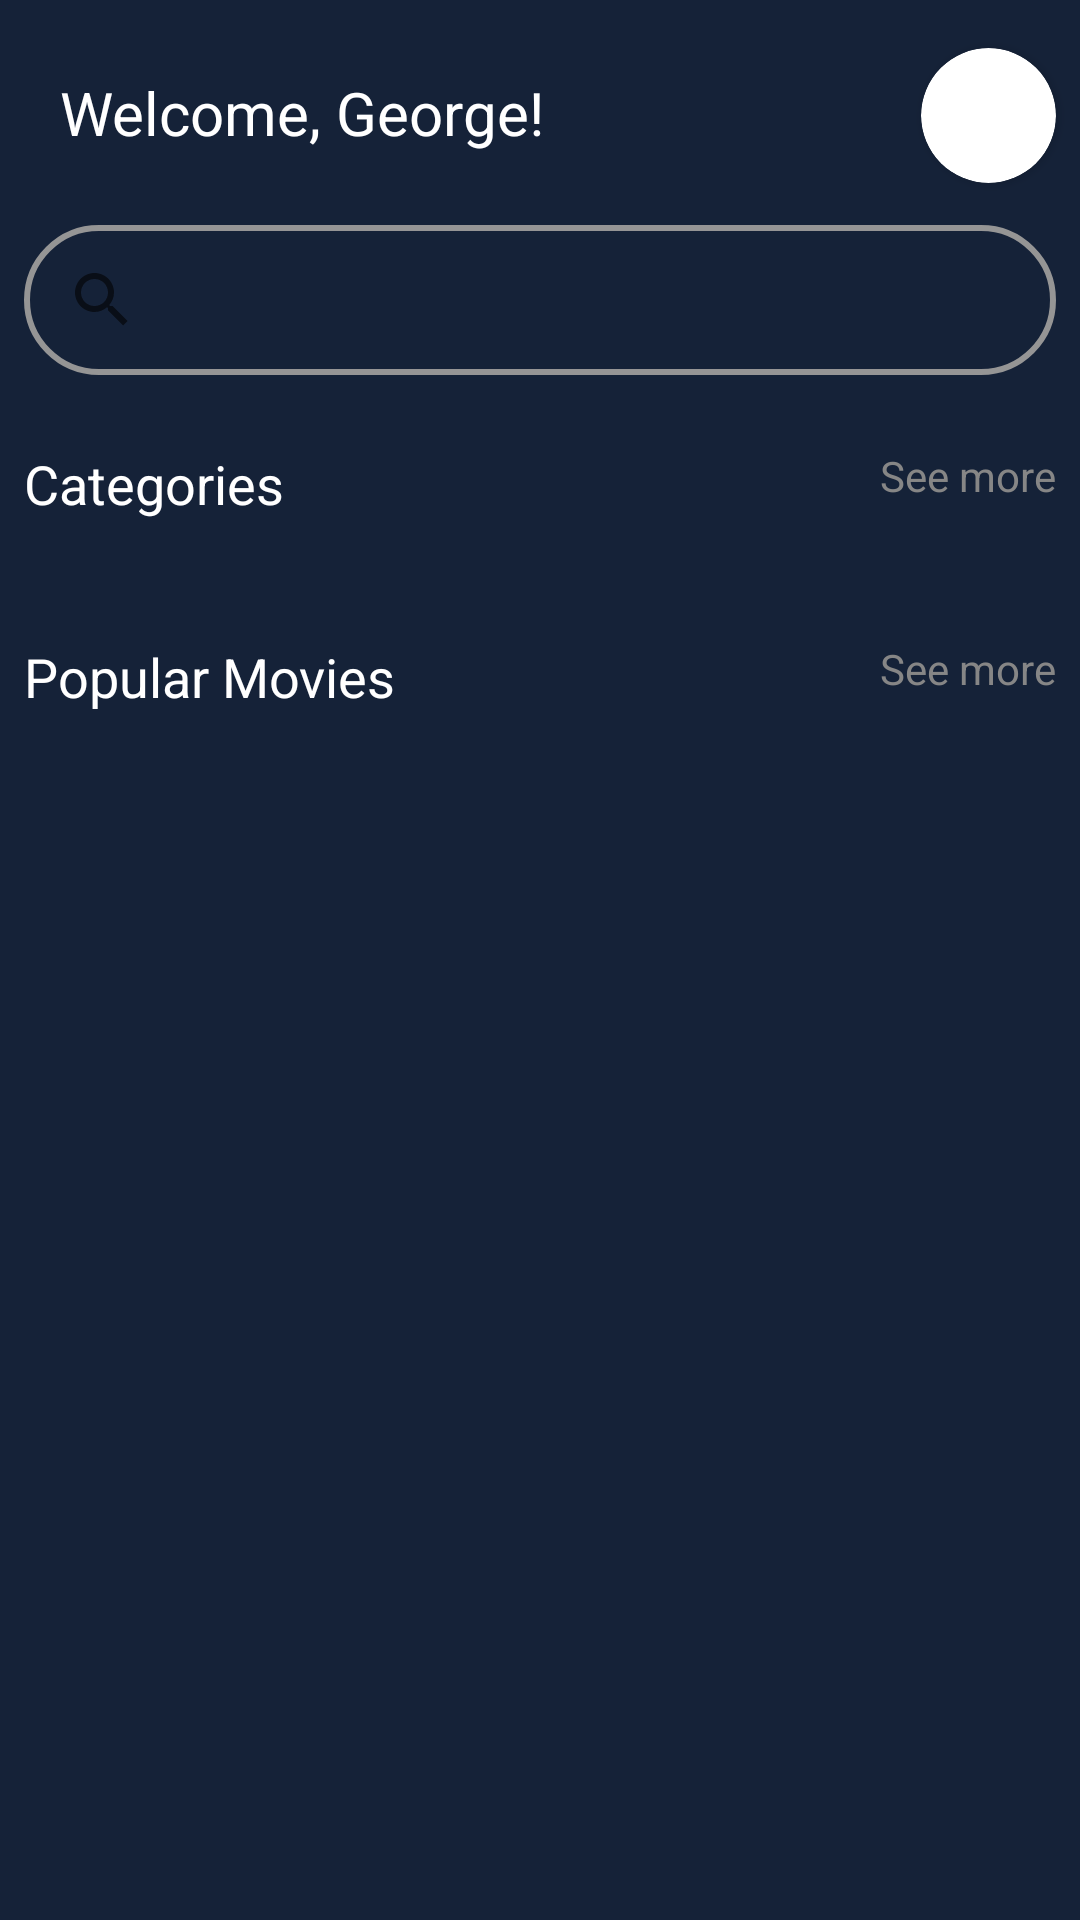

Layout XML and referenced resources for this Android screen:
<!-- AndroidManifest.xml: application theme Theme.TMDB -->
<!-- res/layout/activity_main.xml -->
<?xml version="1.0" encoding="utf-8"?>
<ScrollView xmlns:android="http://schemas.android.com/apk/res/android"
    xmlns:app="http://schemas.android.com/apk/res-auto"
    xmlns:tools="http://schemas.android.com/tools"
    android:layout_width="match_parent"
    android:layout_height="match_parent"
    android:background="@color/background"
    android:scrollbars="none"
    tools:context=".presentation.MainActivity">

    <androidx.constraintlayout.widget.ConstraintLayout
        android:layout_width="match_parent"
        android:layout_height="wrap_content">

        <TextView
            android:id="@+id/introTitle"
            android:layout_width="wrap_content"
            android:layout_height="wrap_content"
            android:layout_marginStart="20dp"
            android:layout_marginTop="24dp"
            android:text="Welcome, George!"
            android:textColor="@color/white"
            app:layout_constraintTop_toTopOf="parent"
            android:textSize="20sp"
            app:layout_constraintStart_toStartOf="parent" />


        <androidx.cardview.widget.CardView
            android:layout_width="wrap_content"
            android:layout_height="wrap_content"
            android:layout_marginTop="16dp"
            android:layout_marginEnd="8dp"
            app:cardCornerRadius="30dp"
            app:layout_constraintEnd_toEndOf="parent"
            app:layout_constraintTop_toTopOf="parent">

            <ImageView
                android:id="@+id/profileImage"
                android:layout_width="45dp"
                android:layout_height="45dp"
                android:contentDescription="Profile Image"
                android:src="@mipmap/ic_launcher" />
        </androidx.cardview.widget.CardView>


        <androidx.appcompat.widget.SearchView
            android:id="@+id/searchMovie"
            android:layout_width="match_parent"
            android:layout_height="50dp"
            android:queryHint="Search your movie..."
            android:layout_marginStart="8dp"
            android:layout_marginTop="24dp"
            android:layout_marginEnd="8dp"
            android:iconifiedByDefault="false"
            app:searchHintIcon="@mipmap/ic_launcher"
            android:background="@drawable/seach_bar_border"
            app:layout_constraintEnd_toEndOf="parent"
            app:layout_constraintStart_toStartOf="parent"
            app:layout_constraintTop_toBottomOf="@id/introTitle" />


        <androidx.constraintlayout.widget.ConstraintLayout
            android:id="@+id/constraintLayout"
            android:layout_width="match_parent"
            android:layout_height="match_parent"
            android:layout_marginStart="8dp"
            android:layout_marginTop="8dp"
            android:layout_marginEnd="8dp"
            app:layout_constraintEnd_toEndOf="parent"
            app:layout_constraintStart_toStartOf="parent"
            app:layout_constraintTop_toBottomOf="@id/searchMovie">

            <TextView
                android:id="@+id/textView2"
                android:layout_width="wrap_content"
                android:layout_height="wrap_content"
                android:layout_marginTop="16dp"
                android:text="Categories"
                android:textColor="@color/white"
                android:textSize="18sp"
                app:layout_constraintStart_toStartOf="parent"
                app:layout_constraintTop_toTopOf="parent" />

            <TextView
                android:id="@+id/textView3"
                android:layout_width="wrap_content"
                android:layout_height="wrap_content"
                android:layout_marginTop="16dp"
                android:text="See more"
                android:textColor="@color/gray"
                app:layout_constraintEnd_toEndOf="parent"
                app:layout_constraintTop_toTopOf="parent" />

        </androidx.constraintlayout.widget.ConstraintLayout>


        <androidx.recyclerview.widget.RecyclerView
            android:id="@+id/categories"
            android:layout_width="wrap_content"
            android:layout_height="wrap_content"
            android:layout_marginTop="16dp"
            android:orientation="horizontal"
            app:layoutManager="androidx.recyclerview.widget.LinearLayoutManager"
            app:layout_constraintEnd_toEndOf="parent"
            app:layout_constraintStart_toStartOf="parent"
            app:layout_constraintTop_toBottomOf="@+id/constraintLayout"
            tools:listitem="@layout/category_item" />



        <androidx.constraintlayout.widget.ConstraintLayout
            android:id="@+id/popularMovies"
            android:layout_width="match_parent"
            android:layout_height="match_parent"
            android:layout_marginStart="8dp"
            android:layout_marginTop="8dp"
            android:layout_marginEnd="8dp"
            app:layout_constraintEnd_toEndOf="parent"
            app:layout_constraintStart_toStartOf="parent"
            app:layout_constraintTop_toBottomOf="@id/categories">

            <TextView
                android:id="@+id/popularText"
                android:layout_width="wrap_content"
                android:layout_height="wrap_content"
                android:layout_marginTop="16dp"
                android:text="@string/popular_movies"
                android:textColor="@color/white"
                android:textSize="18sp"
                app:layout_constraintStart_toStartOf="parent"
                app:layout_constraintTop_toTopOf="parent" />

            <TextView
                android:id="@+id/seeAll"
                android:layout_width="wrap_content"
                android:layout_height="wrap_content"
                android:layout_marginTop="16dp"
                android:text="See more"
                android:textColor="@color/gray"
                app:layout_constraintEnd_toEndOf="parent"
                app:layout_constraintTop_toTopOf="parent" />

        </androidx.constraintlayout.widget.ConstraintLayout>


        <androidx.recyclerview.widget.RecyclerView
            android:id="@+id/movieList"
            android:layout_width="wrap_content"
            android:layout_height="wrap_content"
            android:layout_marginStart="8dp"
            android:layout_marginTop="16dp"
            android:layout_marginEnd="8dp"
            android:orientation="horizontal"
            app:layoutManager="androidx.recyclerview.widget.LinearLayoutManager"
            app:layout_constraintEnd_toEndOf="parent"
            app:layout_constraintStart_toStartOf="parent"
            app:layout_constraintTop_toBottomOf="@+id/popularMovies"
            tools:listitem="@layout/popular_movie" />

    </androidx.constraintlayout.widget.ConstraintLayout>






</ScrollView>
<!-- res/layout/category_item.xml (included above) -->
<?xml version="1.0" encoding="utf-8"?>
<androidx.cardview.widget.CardView xmlns:android="http://schemas.android.com/apk/res/android"
    android:layout_width="wrap_content"
    android:layout_height="wrap_content"
    android:padding="10dp"
    android:layout_margin="8dp"
    android:elevation="4dp"
    app:cardCornerRadius="8dp"
    app:cardBackgroundColor="@color/gray"
    xmlns:app="http://schemas.android.com/apk/res-auto">

    <androidx.constraintlayout.widget.ConstraintLayout
        android:layout_width="wrap_content"
        android:background="@color/backgroundOpaque"
        android:layout_height="wrap_content">

        <TextView
            android:id="@+id/emojiView"
            android:layout_width="wrap_content"
            android:text="🥺"
            android:textSize="40dp"
            android:layout_height="wrap_content"
            android:layout_marginStart="16dp"
            android:layout_marginTop="8dp"
            android:layout_marginEnd="16dp"
            app:layout_constraintEnd_toEndOf="parent"
            app:layout_constraintStart_toStartOf="parent"
            app:layout_constraintTop_toTopOf="parent" />

        <TextView
            android:id="@+id/categoryTitle"
            android:layout_width="wrap_content"
            android:layout_height="wrap_content"
            android:layout_marginStart="8dp"
            android:layout_marginTop="8dp"
            android:layout_marginEnd="8dp"
            android:layout_marginBottom="8dp"
            android:text="Horror"
            app:layout_constraintBottom_toBottomOf="parent"
            app:layout_constraintEnd_toEndOf="parent"
            app:layout_constraintStart_toStartOf="parent"
            app:layout_constraintTop_toBottomOf="@+id/emojiView" />

    </androidx.constraintlayout.widget.ConstraintLayout>

</androidx.cardview.widget.CardView>
<!-- res/layout/popular_movie.xml (included above) -->
<?xml version="1.0" encoding="utf-8"?>
<androidx.constraintlayout.widget.ConstraintLayout xmlns:android="http://schemas.android.com/apk/res/android"
    xmlns:app="http://schemas.android.com/apk/res-auto"
    xmlns:tools="http://schemas.android.com/tools"
    android:layout_width="wrap_content"
    android:background="@color/background"
    android:layout_height="wrap_content">

    <androidx.cardview.widget.CardView
        android:id="@+id/cardView"
        android:layout_width="wrap_content"
        android:layout_height="wrap_content"
        android:layout_marginStart="8dp"
        android:layout_marginTop="8dp"
        app:cardCornerRadius="16dp"
        app:layout_constraintStart_toStartOf="parent"
        app:layout_constraintTop_toTopOf="parent">


        <ImageView
            android:id="@+id/movieImage"
            android:layout_width="230dp"
            android:layout_height="280dp"
            tools:srcCompat="@tools:sample/avatars" />
    </androidx.cardview.widget.CardView>

    <TextView
        android:id="@+id/movieTitle"
        android:layout_width="210dp"
        android:layout_height="wrap_content"
        android:layout_marginTop="16dp"
        android:text="@string/the_movie_db"
        android:textColor="@color/white"
        android:textSize="18sp"
        android:ellipsize="end"
        android:singleLine="true"
        app:layout_constraintStart_toStartOf="@+id/cardView"
        app:layout_constraintTop_toBottomOf="@+id/cardView" />

    <RatingBar
        android:id="@+id/movieRating"
        style="@style/Widget.AppCompat.RatingBar.Small"
        android:layout_width="75dp"
        android:layout_height="17dp"
        android:layout_marginTop="8dp"
        android:progressTint="@color/purple_200"
        android:numStars="5"
        app:layout_constraintStart_toStartOf="@+id/movieTitle"
        app:layout_constraintTop_toBottomOf="@+id/movieTitle" />

</androidx.constraintlayout.widget.ConstraintLayout>
<!-- resources referenced by this layout -->
<resources>
  <color name="background">#FF152238</color>
  <color name="backgroundOpaque">#4D152238</color>
  <color name="gray">#FF868686</color>
  <color name="purple_200">#FFFFC300</color>
  <color name="white">#FFFFFFFF</color>
  <!-- drawable seach_bar_border (drawable) -->
  <?xml version="1.0" encoding="utf-8"?>
  <shape xmlns:android="http://schemas.android.com/apk/res/android">
      <stroke android:width="2dp" android:color="#FF959595" />
      <solid android:color="@color/background" />
      <corners android:radius="100dp" />
      <padding android:left="2dp" android:top="2dp" android:right="2dp" android:bottom="2dp" />
  </shape>
  <string name="popular_movies">Popular Movies</string>
  <string name="the_movie_db">The Movie DB</string>
  <style name="Theme.TMDB" parent="Theme.MaterialComponents.DayNight.NoActionBar">
          
          <item name="colorPrimary">@color/purple_500</item>
          <item name="colorPrimaryVariant">@color/purple_700</item>
          <item name="colorOnPrimary">@color/white</item>
          
          <item name="colorSecondary">@color/teal_200</item>
          <item name="colorSecondaryVariant">@color/teal_700</item>
          <item name="colorOnSecondary">@color/black</item>
          
          <item name="android:statusBarColor">?attr/colorPrimaryVariant</item>
          
      </style>
  <color name="purple_500">#FF6200EE</color>
  <color name="purple_700">#FF3700B3</color>
  <color name="teal_200">#FF03DAC5</color>
  <color name="teal_700">#FF018786</color>
  <color name="black">#FF000000</color>
</resources>
